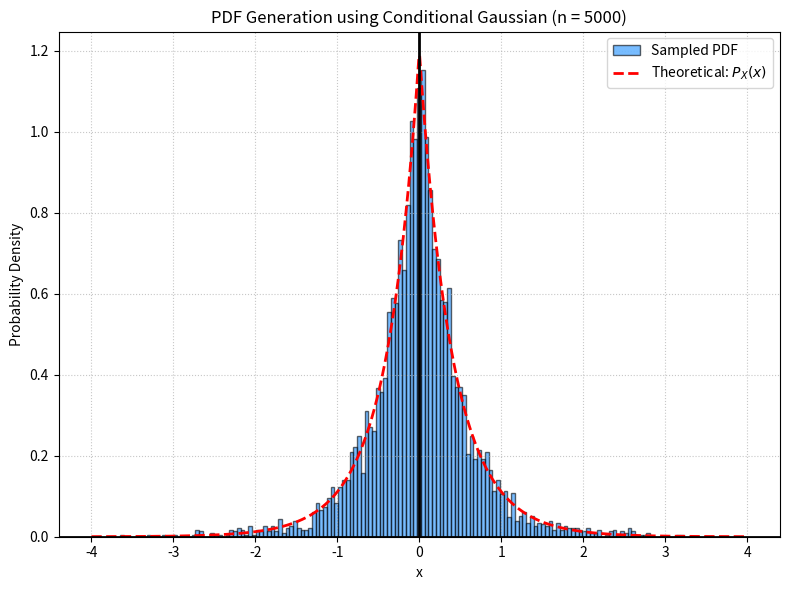

Write Python code to recreate this figure. (Note: this script raises an exception after producing the figure.)
import numpy as np
import matplotlib.pyplot as plt

N = 0.6
M = 1 - (2/3) * N  # Equals 0.6
num_samples = 5000

u = np.random.rand(num_samples)
is_term = u < M

# For lambda = 2, rate = 2 -> scale = 1/2
# For lambda = 3, rate = 4.5 -> scale = 1/4.5
V = np.zeros(num_samples)
V[is_term] = np.random.exponential(scale=1/2, size=np.sum(is_term))
V[~is_term] = np.random.exponential(scale=1/4.5, size=np.sum(~is_term))

samples = np.random.normal(loc=0, scale=np.sqrt(V))

plt.figure(figsize=(8, 6))
plt.hist(samples, bins=150, density=True, alpha=0.6, color='dodgerblue', 
         edgecolor='black', label='Sampled PDF')

x_vals = np.linspace(-4, 4, 1000)
pdf_theoretical = M * np.exp(-2 * np.abs(x_vals)) + N * np.exp(-3 * np.abs(x_vals))
plt.plot(x_vals, pdf_theoretical, color='red', linewidth=2, linestyle='--', 
         label=r'Theoretical: $P_X(x)$')
plt.title('PDF Generation using Conditional Gaussian (n = 5000)')
plt.axhline(0, color='black', linewidth=2)
plt.axvline(0, color='black', linewidth=2)
plt.xlabel('x')
plt.ylabel('Probability Density')
plt.grid(True, linestyle=':', alpha=0.7)
plt.legend()
plt.tight_layout()
plt.savefig('../figs/conditional_gaussian_5000.png')
plt.show()
